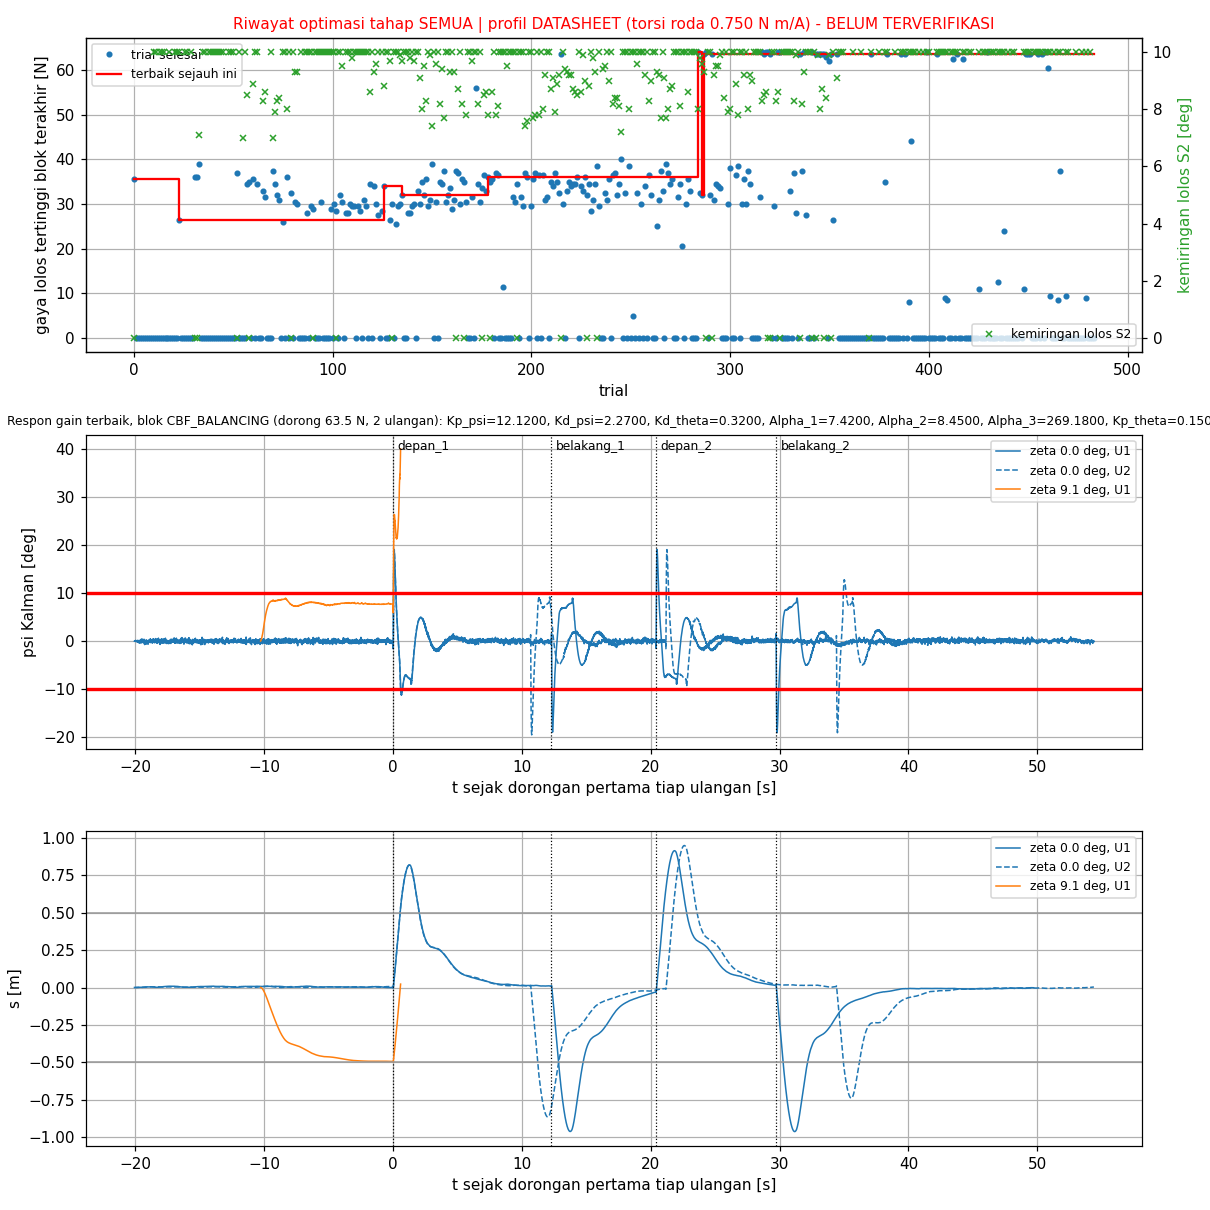

Data behind this chart, as committed beside it:
trial, status, skor, keterangan, lama_s, profil, terverifikasi, Kp_psi, Kd_psi, Kd_theta, Alpha_1, Alpha_2, Alpha_3, Kp_theta, gaya_pd_diam_N, miring_pd_diam_deg, s3_pd_diam_lolos, miring_s_maks_pd_diam_m, skor_pd_diam, gaya_cbf_diam_N, miring_cbf_diam_deg, s3_cbf_diam_lolos, miring_s_maks_cbf_diam_m, skor_cbf_diam
0, COMPLETE, 9696903, komet PD_DIAM S1 komet pada 38.5 N: bera…, 433.1, DATASHEET, BELUM, 15.81, 2.28, 0.3000, 17.81, 8.48, 415.7, 0.1900, 38, 10, 0.0000, 4.895, -87995, 64.5, 10, 0.0000, 4.939, -114291
1, COMPLETE, 10002000, komet PD_DIAM S1 |psi| > 40 deg (sebelum…, 0.4, DATASHEET, BELUM, 13.34, 2.94, 0.1000, 20.11, 12.33, 47.07, 0.3100, 0.0000, , , , 2000, , , , , 
2, COMPLETE, 10001013, komet PD_DIAM S1 berayun: overshoot psi …, 11.4, DATASHEET, BELUM, 11.91, 2.29, 0.5900, 25.96, 39.26, 103, 0.9000, 0.0000, , , , 1013, , , , , 
3, COMPLETE, 10001000, komet PD_DIAM S1 berayun: overshoot psi …, 6.1, DATASHEET, BELUM, 5.54, 2.84, 0.4700, 32.94, 12.02, 99.85, 0.8300, 0.0000, , , , 1000, , , , , 
4, COMPLETE, 10001953, komet PD_DIAM S1 |psi| > 40 deg (dorong …, 3.2, DATASHEET, BELUM, 24.37, 2.12, 0.7300, 48.82, 49.73, 43.43, 0.1800, 0.0000, , , , 1953, , , , , 
5, COMPLETE, 10002000, komet PD_DIAM S1 |psi| > 40 deg (sebelum…, 0.5, DATASHEET, BELUM, 8.39, 3.26, 0.1800, 26.05, 52.9, 267.1, 0.7400, 0.0000, , , , 2000, , , , , 
6, COMPLETE, 10001020, komet PD_DIAM S1 berayun: overshoot psi …, 11.3, DATASHEET, BELUM, 11.31, 2.87, 0.8500, 5.91, 42.51, 494.4, 0.7900, 0.0000, , , , 1020, , , , , 
7, COMPLETE, 10002000, komet PD_DIAM S1 |psi| > 40 deg (sebelum…, 0.5, DATASHEET, BELUM, 10.61, 3.08, 0.1900, 27.39, 50.43, 147.5, 0.3900, 0.0000, , , , 2000, , , , , 
8, COMPLETE, 10002000, komet PD_DIAM S1 |psi| > 40 deg (sebelum…, 0.1, DATASHEET, BELUM, 7.6, 1.53, 0.7100, 15.58, 18.27, 246.3, 0.1900, 0.0000, , , , 2000, , , , , 
9, COMPLETE, 10001227, komet PD_DIAM S1 chattering 5.08/s > 2/s…, 10.8, DATASHEET, BELUM, 16.48, 1.79, 0.6300, 39.99, 10.11, 207.6, 0.7400, 0.0000, , , , 1227, , , , , 
10, COMPLETE, 9812324, komet PD_DIAM S1 komet pada 34.0 N: bera…, 292.7, DATASHEET, BELUM, 14.74, 1.76, 0.2100, 20.03, 12.23, 123.2, 0.2100, 33.5, 10, 0.0000, 6.3, -83496, 64, 10, 0.0000, 6.3, -113849
11, COMPLETE, 9859293, komet PD_DIAM S1 komet pada 30.0 N: bera…, 268.2, DATASHEET, BELUM, 16.39, 1.82, 0.1600, 21.52, 11.81, 286.1, 0.4000, 29.5, 10, 0.0000, 9.592, -79490, 32.5, 10, 0.0000, 9.565, -82492
12, COMPLETE, 10001010, komet PD_DIAM S1 berayun: overshoot psi …, 10.6, DATASHEET, BELUM, 15.12, 2.1, 0.4100, 8.22, 14.39, 463.5, 0.4200, 0.0000, , , , 1010, , , , , 
13, COMPLETE, 9904027, komet PD_DIAM S1 komet pada 47.5 N: bera…, 93.1, DATASHEET, BELUM, 8.33, 1.72, 0.2800, 28.8, 8.29, 9.85, 0.1500, 47, 10, 0.0000, 2.806, -96990, 0.0000, , , , 1017
14, COMPLETE, 9858247, komet PD_DIAM S1 komet pada 30.0 N: bera…, 179.3, DATASHEET, BELUM, 13.79, 1.81, 0.1200, 19.48, 29, 274.9, 0.1800, 29.5, 10, 0.0000, 10.11, -79488, 30.5, 10, 0.0000, 10.12, -80486
15, COMPLETE, 9942502, komet PD_DIAM S1 komet pada 9.0 N: beray…, 121.3, DATASHEET, BELUM, 9.4, 2.4, 0.1500, 15.72, 8.35, 382, 0.1700, 8.5, 10, 0.0000, 5.458, -58499, 0.0000, , , , 1001
16, COMPLETE, 10001001, komet PD_DIAM S1 berayun: overshoot psi …, 6.4, DATASHEET, BELUM, 16.14, 2.18, 0.1700, 24.67, 8.82, 23.61, 0.2300, 0.0000, , , , 1001, , , , , 
17, COMPLETE, 10001004, komet PD_DIAM S1 berayun: overshoot psi …, 10.6, DATASHEET, BELUM, 16.77, 2.17, 0.3600, 14.83, 24.52, 49.62, 0.2000, 0.0000, , , , 1004, , , , , 
18, COMPLETE, 9814959, komet PD_DIAM S1 komet pada 48.0 N: bera…, 186.2, DATASHEET, BELUM, 11.7, 1.73, 0.2500, 25.41, 9.49, 132.9, 0.2800, 47.5, 10, 0.0000, 4.471, -97491, 49.5, 10, 0.0000, 4.467, -99487
19, COMPLETE, 10001070, komet PD_DIAM S1 berayun: overshoot psi …, 11.1, DATASHEET, BELUM, 16.02, 1.72, 0.3000, 11.49, 18.07, 161.4, 0.3500, 0.0000, , , , 1070, , , , , 
20, COMPLETE, 10001002, komet PD_DIAM S1 berayun: overshoot psi …, 10.1, DATASHEET, BELUM, 19.55, 2.54, 0.1400, 24.77, 15.5, 86.38, 0.1900, 0.0000, , , , 1002, , , , , 
21, COMPLETE, 9806086, komet PD_DIAM S1 komet pada 38.0 N: bera…, 271.2, DATASHEET, BELUM, 10.17, 1.87, 0.3100, 12.94, 8.26, 219.7, 0.3900, 37.5, 10, 0.0000, 3.136, -87495, 64, 10, 0.0000, 3.152, -113602
22, COMPLETE, 9816312, komet PD_DIAM S1 komet pada 31.0 N: bera…, 290.4, DATASHEET, BELUM, 17.82, 2.13, 0.1900, 21.7, 6.61, 329.3, 0.1900, 30.5, 10, 0.0000, 9.139, -80490, 64.5, 10, 0.0000, 9.209, -114219
23, COMPLETE, -331287, selesai PD_DIAM S1 komet pada 37.5 N: be…, 354.2, DATASHEET, BELUM, 10.98, 1.91, 0.3300, 12.19, 15.48, 128.5, 0.2100, 37, 10, 0.0000, 3.2, -86996, 41, 10, 0.0000, 3.21, -90992
24, COMPLETE, 10001029, komet PD_DIAM S1 berayun: overshoot psi …, 11.7, DATASHEET, BELUM, 11.23, 1.75, 0.4200, 12.07, 18.08, 122, 0.1900, 0.0000, , , , 1029, , , , , 
25, COMPLETE, 10001007, komet PD_DIAM S1 berayun: overshoot psi …, 11.5, DATASHEET, BELUM, 9.49, 1.77, 0.4200, 9.88, 7.66, 35.3, 0.2500, 0.0000, , , , 1007, , , , , 
26, COMPLETE, 9840932, komet PD_DIAM S1 komet pada 31.5 N: bera…, 219.6, DATASHEET, BELUM, 10.71, 2.01, 0.3400, 15.55, 19.21, 77.78, 0.3400, 31, 10, 0.0000, 3.042, -80997, 35, 10, 0.0000, 3.05, -84995
27, COMPLETE, 9843219, komet PD_DIAM S1 komet pada 36.5 N: bera…, 167.7, DATASHEET, BELUM, 9.38, 1.8, 0.1600, 19.18, 16.01, 146.4, 0.2000, 36, 10, 0.0000, 5.142, -85993, 37.5, 10, 0.0000, 5.361, -87491
28, COMPLETE, 10001000, komet PD_DIAM S1 berayun: overshoot psi …, 6.1, DATASHEET, BELUM, 11.86, 2.27, 0.2200, 16.81, 9.44, 407.1, 0.3000, 0.0000, , , , 1000, , , , , 
29, COMPLETE, 9828624, komet PD_DIAM S1 komet pada 37.5 N: bera…, 216.3, DATASHEET, BELUM, 9.7, 1.78, 0.3100, 17.25, 8.31, 253.5, 0.3200, 37, 10, 0.0000, 2.991, -86996, 42, 10, 0.0000, 3.003, -91990
30, COMPLETE, 10001057, komet PD_DIAM S1 chattering 12.52/s > 2/…, 10.7, DATASHEET, BELUM, 12.36, 1.72, 0.4700, 18.54, 10.55, 208.4, 0.4000, 0.0000, , , , 1057, , , , , 
31, COMPLETE, 9701709, komet PD_DIAM S1 komet pada 37.0 N: bera…, 366.4, DATASHEET, BELUM, 15.43, 2.16, 0.2900, 14.19, 16.41, 244.1, 0.1600, 36.5, 10, 0.0000, 4.947, -86495, 64.5, 10, 0.0000, 4.941, -114298
32, COMPLETE, 9700503, komet PD_DIAM S1 komet pada 37.0 N: bera…, 377.6, DATASHEET, BELUM, 14.45, 2.01, 0.2600, 11.73, 16.9, 232.9, 0.1600, 36.5, 10, 0.0000, 5.104, -86495, 64.5, 10, 0.0000, 5.098, -114306
33, COMPLETE, -323060, selesai PD_DIAM S1 komet pada 36.5 N: be…, 428.7, DATASHEET, BELUM, 15.61, 2.36, 0.3300, 17.63, 13.26, 288.4, 0.1500, 36, 10, 0.0000, 4.614, -85996, 50.5, 10, 0.0000, 4.501, -100486
34, COMPLETE, 10001018, komet PD_DIAM S1 berayun: overshoot psi …, 10.8, DATASHEET, BELUM, 17.53, 2.32, 0.4400, 15.69, 11.05, 414.6, 0.2200, 0.0000, , , , 1018, , , , , 
35, COMPLETE, 9819275, komet PD_DIAM S1 komet pada 32.0 N: bera…, 246.6, DATASHEET, BELUM, 17.71, 2.28, 0.2200, 8.93, 18.25, 241.4, 0.2700, 31.5, 10, 0.0000, 7.324, -81493, 64, 10, 0.0000, 7.317, -113872
36, COMPLETE, 9901526, komet PD_DIAM S1 komet pada 50.0 N: bera…, 93.2, DATASHEET, BELUM, 11.23, 2.14, 0.2900, 20.34, 9.53, 281.3, 0.2200, 49.5, 10, 0.0000, 3.743, -99489, 0.0000, , , , 1014
37, COMPLETE, 10001012, komet PD_DIAM S1 berayun: overshoot psi …, 10.8, DATASHEET, BELUM, 13.9, 1.89, 0.3700, 12.6, 19.8, 173.5, 0.1800, 0.0000, , , , 1012, , , , , 
38, COMPLETE, 9812570, komet PD_DIAM S1 komet pada 40.5 N: bera…, 218.4, DATASHEET, BELUM, 12.47, 2.19, 0.2700, 14.7, 12.62, 380.4, 0.1600, 40, 10, 0.0000, 4.367, -89994, 49, 10, 0.0000, 4.399, -98986
39, COMPLETE, 9809835, komet PD_DIAM S1 komet pada 40.0 N: bera…, 218.4, DATASHEET, BELUM, 13.97, 2.28, 0.3000, 21.94, 18.15, 186.7, 0.1700, 39.5, 10, 0.0000, 4.479, -89495, 47, 10, 1, 4.481, -101989
40, COMPLETE, 9818728, komet PD_DIAM S1 komet pada 31.0 N: bera…, 324.3, DATASHEET, BELUM, 17.46, 2.02, 0.1900, 6.2, 11.98, 253.3, 0.2200, 30.5, 10, 0.0000, 8.925, -80492, 65, 10, 0.0000, 9.078, -114471
41, COMPLETE, 9805355, komet PD_DIAM S1 komet pada 36.0 N: bera…, 197.9, DATASHEET, BELUM, 13.46, 2.2, 0.2400, 12.97, 23.6, 271.9, 0.1600, 35.5, 10, 0.0000, 5.112, -85494, 64.5, 10, 0.0000, 5.136, -114331
42, COMPLETE, 9812546, komet PD_DIAM S1 komet pada 39.0 N: bera…, 197.0, DATASHEET, BELUM, 14.8, 2.04, 0.3000, 17.59, 9.86, 204.3, 0.2200, 38.5, 10, 0.0000, 4.732, -88496, 53.5, 10, 0.0000, 4.613, -103482
43, COMPLETE, 9830076, komet PD_DIAM S1 komet pada 34.0 N: bera…, 214.4, DATASHEET, BELUM, 15.79, 2.07, 0.3100, 24.44, 10.96, 365.6, 0.2200, 33.5, 10, 0.0000, 4.842, -83498, 40.5, 10, 0.0000, 4.756, -90493
44, COMPLETE, 9811213, komet PD_DIAM S1 komet pada 44.5 N: bera…, 127.7, DATASHEET, BELUM, 11.62, 2.05, 0.2800, 13.36, 15.4, 84.27, 0.2200, 44, 10, 0.0000, 4.023, -93992, 44, 10, 1, 3.972, -98991
45, COMPLETE, 9846851, komet PD_DIAM S1 komet pada 33.5 N: bera…, 224.4, DATASHEET, BELUM, 14.04, 2.17, 0.1900, 18.31, 16.04, 273.6, 0.2800, 33, 10, 0.0000, 6.598, -82992, 39, 10, 0.0000, 6.601, -88989
46, COMPLETE, 10001024, komet PD_DIAM S1 berayun: overshoot psi …, 11.2, DATASHEET, BELUM, 12.37, 1.83, 0.4100, 6.07, 18.77, 199.9, 0.2200, 0.0000, , , , 1024, , , , , 
47, COMPLETE, 10001025, komet PD_DIAM S1 berayun: overshoot psi …, 10.6, DATASHEET, BELUM, 16.95, 2.02, 0.3300, 12.83, 10.82, 197.8, 0.2500, 0.0000, , , , 1025, , , , , 
48, COMPLETE, 9805629, komet PD_DIAM S1 komet pada 34.5 N: bera…, 304.3, DATASHEET, BELUM, 17.26, 2.46, 0.3000, 14.36, 6.16, 432.9, 0.1900, 34, 10, 0.0000, 5.322, -83996, 63.5, 10, 0.0000, 5.323, -113066
49, COMPLETE, 9806320, komet PD_DIAM S1 komet pada 34.0 N: bera…, 256.8, DATASHEET, BELUM, 17.62, 2.22, 0.2900, 15.37, 16.86, 332.2, 0.1900, 33.5, 10, 0.0000, 5.591, -83496, 64.5, 10, 0.0000, 5.594, -114312
50, COMPLETE, 9814057, komet PD_DIAM S1 komet pada 37.5 N: bera…, 188.2, DATASHEET, BELUM, 13.18, 2.07, 0.2500, 21.21, 10.44, 229.4, 0.2900, 37, 10, 0.0000, 4.998, -86995, 60, 10, 0.0000, 4.848, -109959
51, COMPLETE, 10001027, komet PD_DIAM S1 berayun: overshoot psi …, 10.5, DATASHEET, BELUM, 16.91, 1.95, 0.3100, 12.48, 16.59, 128.9, 0.1800, 0.0000, , , , 1027, , , , , 
52, COMPLETE, 9709935, komet PD_DIAM S1 komet pada 35.0 N: bera…, 368.7, DATASHEET, BELUM, 16, 2.33, 0.3300, 9.78, 15.34, 275.6, 0.1900, 34.5, 10, 0.0000, 4.629, -84497, 54, 10, 0.0000, 4.703, -103980
53, COMPLETE, 9811499, komet PD_DIAM S1 komet pada 32.0 N: bera…, 242.8, DATASHEET, BELUM, 16.75, 2.19, 0.2100, 12.52, 12.43, 316.8, 0.1500, 31.5, 10, 0.0000, 7.198, -81493, 64, 10, 0.0000, 7.2, -113859
54, COMPLETE, 10001001, komet PD_DIAM S1 berayun: overshoot psi …, 7.7, DATASHEET, BELUM, 14.57, 2.21, 0.1900, 12.36, 7.22, 235.1, 0.1500, 0.0000, , , , 1001, , , , , 
55, COMPLETE, 9771494, komet PD_DIAM S1 komet pada 32.5 N: bera…, 209.5, DATASHEET, BELUM, 15.72, 2.33, 0.3500, 22.58, 5.6, 398.4, 0.1500, 32, 10, 0.0000, 4.353, -81997, 32.5, 10, 1, 4.362, -87494
56, COMPLETE, 9802243, komet PD_DIAM S1 komet pada 36.5 N: bera…, 178.6, DATASHEET, BELUM, 15.19, 2.35, 0.2800, 10.92, 12.51, 392.5, 0.1700, 36, 10, 0.0000, 5.023, -85995, 64.5, 10, 0.0000, 5.016, -114290
57, COMPLETE, -324601, selesai PD_DIAM S1 komet pada 37.0 N: be…, 423.5, DATASHEET, BELUM, 13.37, 1.85, 0.3000, 16.11, 11.74, 280.1, 0.1500, 36.5, 10, 0.0000, 4.323, -86497, 47.5, 10, 0.0000, 4.345, -97488
58, COMPLETE, 9712348, komet PD_DIAM S1 komet pada 37.5 N: bera…, 364.5, DATASHEET, BELUM, 13.03, 1.92, 0.3100, 11.76, 19.78, 281.5, 0.1700, 37, 10, 0.0000, 4.083, -86997, 45.5, 10, 0.0000, 4.083, -95490
59, COMPLETE, 10001001, komet PD_DIAM S1 berayun: overshoot psi …, 10.4, DATASHEET, BELUM, 17.25, 2.01, 0.2400, 17.33, 14.41, 253.7, 0.1800, 0.0000, , , , 1001, , , , , 
... 425 more rows
